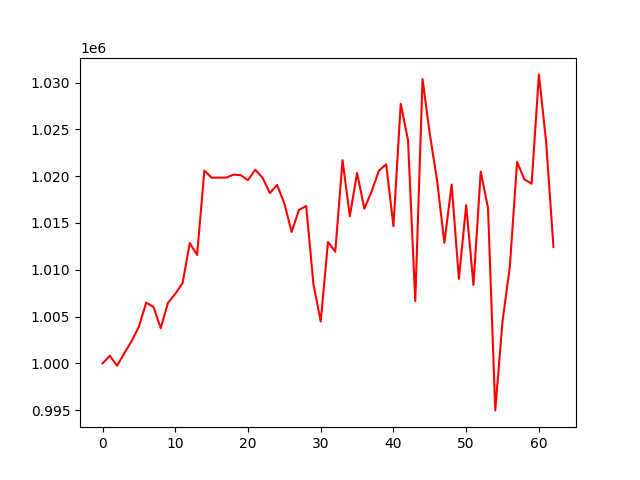

The table this chart was drawn from, first rows:
, 0
0, 1000000
1, 1000814
2, 999748
3, 1001094
4, 1002384
5, 1003932
6, 1006489
7, 1006031
8, 1003762
9, 1006472
10, 1007430
11, 1008565
12, 1012856
13, 1011581
14, 1020599
15, 1019845
16, 1019845
17, 1019845
18, 1020164
19, 1020109
20, 1019573
21, 1020694
22, 1019835
23, 1018197
24, 1019062
25, 1017094
26, 1014043
27, 1016390
28, 1016812
29, 1008458
30, 1004467
31, 1012970
32, 1011928
33, 1021717
34, 1015722
35, 1020340
36, 1016529
37, 1018383
38, 1020585
39, 1021272
40, 1014660
41, 1027735
42, 1023859
43, 1006647
44, 1030372
45, 1024494
46, 1019550
47, 1012881
48, 1019110
49, 1009025
50, 1016905
51, 1008381
52, 1020492
53, 1016611
54, 994974
55, 1004521
56, 1010319
57, 1021518
58, 1019660
59, 1019195
... 3 more rows
